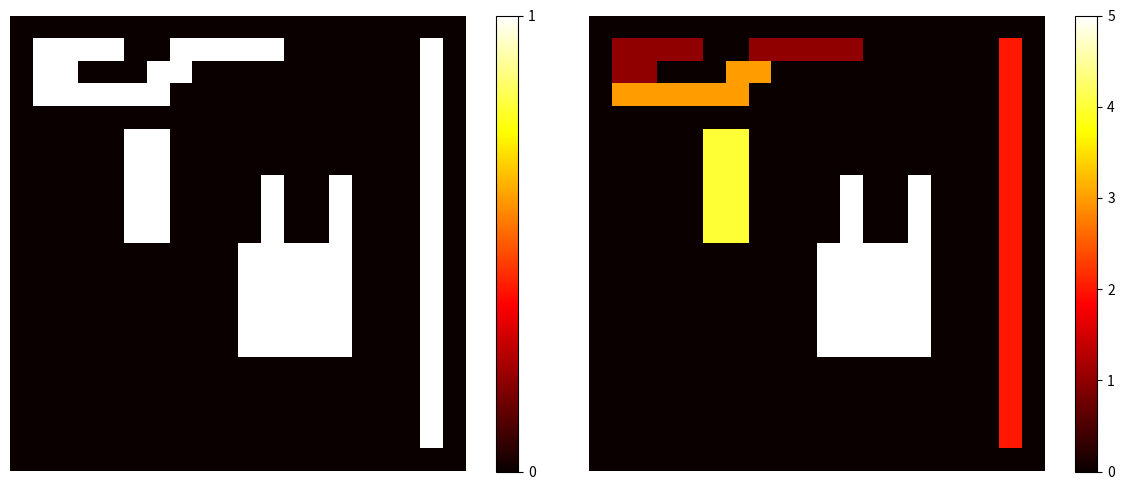

Here is the Python script that generated this plot:
# -*- coding: utf-8 -*-

import matplotlib.pyplot as plt
import numpy as np


def negate(B):
    array = B.copy()
    array[np.where(array == 1)] = -1
    return array

def check(B, y, x):
    if not 0 <= x < B.shape[0]:
        return False
    if not 0 <= y < B.shape[1]:
        return False
    if B[y, x] != 0:
        return True
    return False

def neighbors2(B, y, x):
    left = y, x-1
    top = y - 1, x
    if not check(B, *left):
        left = None
    if not check(B, *top):
        top = None
    return left, top

def exists(neighbors):
    return not all([n is None for n in neighbors])

def find(label, linked):
    j = label
    while linked[j] != 0:
        j = linked[j]
    return j

def union(label1, label2, linked):
    j = find(label1, linked)
    k = find(label2, linked)
    if j != k:
        linked[k] = j


def two_pass_labeling(B):
    linked = np.zeros(len(B), dtype="uint")
    labels = np.zeros_like(B)
    label = 1
    for row in range(B.shape[0]):
        for col in range(B.shape[1]):
            if B[row, col] != 0:
                n = neighbors2(B, row, col)
                if not exists(n):
                    m = label
                    label += 1
                else:
                    lbs = [labels[i] for i in n if i is not None]
                    m = min(lbs)
                labels[row, col] = m
                for i in n:
                    if i is not None:
                        lb = labels[i]
                        if lb != m:
                            union(m, lb, linked)
    
    replacements = {}
    curr_labels = [1]
    
    for row in range(B.shape[0]):
        for col in range(B.shape[1]):
            
            if B[row, col] != 0:
                new_label = find(labels[row, col], linked)

                if new_label in replacements:
                    new_label = replacements[new_label]
                    
                elif(new_label - curr_labels[-1] > 1):
                    curr_labels.append(curr_labels[-1]+1)
                    replacements[new_label] = curr_labels[-1]
                    new_label = curr_labels[-1]
                    
                if new_label != labels[row, col]:     
                    labels[row, col] = new_label
    return labels

if __name__ == "__main__":
    B = np.zeros((20, 20), dtype='int32')
    
    B[1:-1, -2] = 1
    
    B[1, 1:5] = 1
    B[1, 7:12] = 1
    B[2, 1:3] = 1
    B[2, 6:8] = 1
    B[3:4, 1:7] = 1
    
    B[7:11, 11] = 1
    B[7:11, 14] = 1
    B[10:15, 10:15] = 1
    
    B[5:10, 5] = 1
    B[5:10, 6] = 1

    LB= two_pass_labeling(B)
    print(len(sorted(set(LB.ravel()))))
    print(sorted(set(LB.ravel())))
    plt.figure(figsize=(12, 5))
    plt.subplot(121)
    plt.imshow(B, cmap="hot")
    plt.colorbar(ticks=range(int(2)))
    plt.axis("off")
    plt.subplot(122)
    plt.imshow(LB.astype("uint8"), cmap="hot")
    plt.colorbar()
    plt.axis("off")
    plt.tight_layout()
    plt.show()